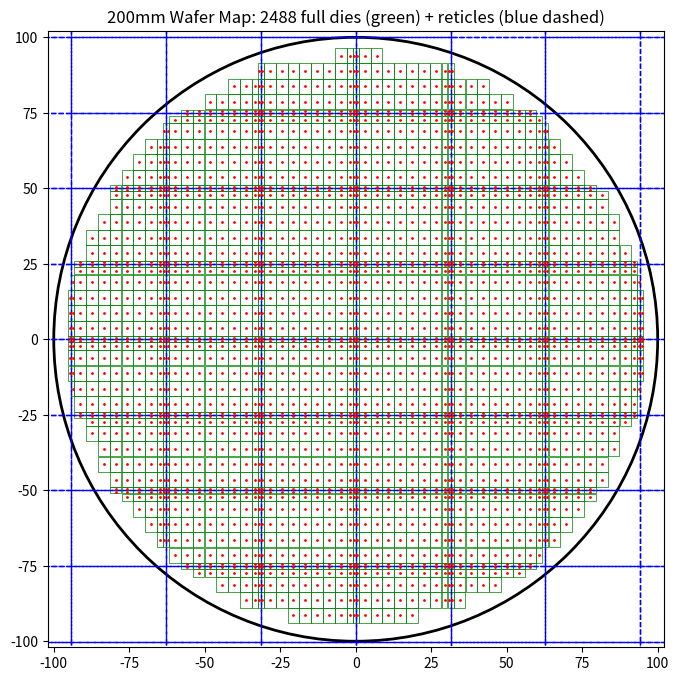
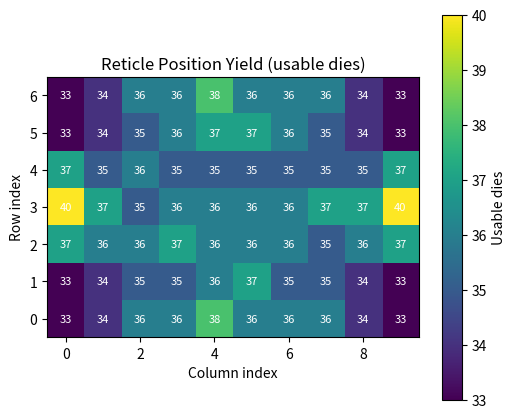

The matplotlib source for these figures, in order:
import math
import numpy as np
import matplotlib.pyplot as plt
from matplotlib.patches import Circle, Rectangle
from typing import List, Tuple

# --- New Die Slicing Scheme ---
# Units are in mm. columns correspond to die widths, rows to die heights.
DIE_WIDTHS: List[float] = [1, 3.88, 3.88, 3.88, 3.88, 3.88, 3.88, 3.88, 1.94, 1]
DIE_HEIGHTS: List[float] = list(reversed([1, 2.535, 5.070, 5.070, 5.070, 5.070, 1]))
KERF: float = 0.035 # Saw kerf in mm
WAFER_SIZE: float = 200 # Wafer size in mm
EXLUSION_ZONE: float = 3.0 # Exclusion zone from wafer edge in mm

def die_yield_centered_reticle_flexible(
    die_widths: List[float],
    die_heights: List[float],
    kerf: float,
    wafer_size: float = 200,
    exclusion_zone: float = 3.0,
    plot: bool = False,
    heatmap: bool = False
) -> Tuple[int, List[Tuple[float, float]], np.ndarray]:
    """
    Compute usable die yield on a wafer with tiling starting from central 4 reticle shots.
    This version supports dies of different widths (columns) and heights (rows) within the reticle.
    
    Parameters:
        die_widths: List of die widths (column-wise) in mm.
        die_heights: List of die heights (row-wise) in mm.
        kerf: Saw kerf in mm.
        wafer_size: Wafer diameter in mm.
        plot: Plot wafer + dies + reticle locations.
        heatmap: Plot reticle yield heatmap.
    
    Returns:
        total_dies: Total number of full dies found on the wafer.
        die_centers: List of (x, y) center coordinates for the usable dies.
        reticle_yield_counts: 2D numpy array of yield counts for each die position within the reticle.
    """
    
    wafer_r: float = (wafer_size / 2.0) - exclusion_zone # Effective wafer radius after exclusion zone
    reticle_cols: int = len(die_widths)
    reticle_rows: int = len(die_heights)

    # Calculate horizontal and vertical pitch lists (die_dim + kerf)
    px_list: List[float] = [dw + kerf for dw in die_widths]
    py_list: List[float] = [dh + kerf for dh in die_heights]
    
    # Reticle dimensions are the sum of all pitches, minus one kerf
    ret_w: float = sum(px_list) - kerf
    ret_h: float = sum(py_list) - kerf

    # Determine number of reticles to tile in each direction
    # This logic assumes the reticle centers tile from (0,0) and tries to cover the wafer.
    n_rx: int = int(math.ceil((wafer_r + ret_w/2) / ret_w))
    n_ry: int = int(math.ceil((wafer_r + ret_h/2) / ret_h))

    # Compute reticle origin positions (tile from center)
    origins: List[Tuple[float, float]] = []
    for ix in range(-n_rx, n_rx):
        for iy in range(-n_ry, n_ry):
            ox: float = ix * ret_w
            oy: float = iy * ret_h
            origins.append((ox, oy))

    centers: List[Tuple[float, float]] = []
    reticle_yield_counts: np.ndarray = np.zeros((reticle_rows, reticle_cols), dtype=int)
    total_dies: int = 0

    # Scan dies within each reticle
    for ox, oy in origins:
        for c in range(reticle_cols):
            # The accumulated distance up to the start of column c
            # This is the sum of pitches for all columns *before* c.
            # Start position in X relative to reticle origin
            x_start_rel: float = sum(px_list[:c])
            die_w: float = die_widths[c]
            hx: float = die_w / 2.0
            
            for r in range(reticle_rows):
                # The accumulated distance up to the start of row r
                # This is the sum of pitches for all rows *before* r.
                # Start position in Y relative to reticle origin
                y_start_rel: float = sum(py_list[:r])
                die_h: float = die_heights[r]
                hy: float = die_h / 2.0

                # Center of the die
                # Die center = Reticle Origin + Relative Start + Half Die Dimension
                cx: float = ox + x_start_rel + hx
                cy: float = oy + y_start_rel + hy
                
                # Check the four corners for being inside the wafer
                corners: List[Tuple[float, float]] = [
                    (cx - hx, cy - hy), (cx + hx, cy - hy),
                    (cx + hx, cy + hy), (cx - hx, cy + hy)
                ]
                
                # A die is usable if *all* four corners are within the wafer radius
                inside: bool = all(x*x + y*y <= wafer_r**2 for x, y in corners)
                
                if inside:
                    centers.append((cx, cy))
                    total_dies += 1
                    # determine die position within reticle (r, c)
                    reticle_yield_counts[r, c] += 1

    # Plot wafer + dies + reticles
    if plot:
        fig, ax = plt.subplots(figsize=(8,8))
        wafer = Circle((0,0), wafer_size / 2.0, edgecolor='black', facecolor='none', lw=2)
        ax.add_patch(wafer)

        # List to store center positions of all dies
        die_centers_list = []

        # Plot all usable dies
        for ox, oy in origins:
            for c in range(reticle_cols):
                x_start_rel: float = sum(px_list[:c])
                die_w: float = die_widths[c]
                
                for r in range(reticle_rows):
                    y_start_rel: float = sum(py_list[:r])
                    die_h: float = die_heights[r]

                    # Lower-left corner of the die
                    llx: float = ox + x_start_rel
                    lly: float = oy + y_start_rel
                    
                    if reticle_yield_counts[r, c] > 0:
                        # Find the center for this die in this specific reticle
                        cx = llx + die_w / 2.0
                        cy = lly + die_h / 2.0
                        
                        if (cx, cy) in centers:  # Check if it was a counted die
                            rect = Rectangle(
                                (llx, lly), die_w, die_h, 
                                edgecolor='green', facecolor='none', lw=0.5
                            )
                            ax.add_patch(rect)
                            # Add the center position to the list
                            die_centers_list.append((cx, cy))
                            # Plot a red dot at the center of the die
                            ax.plot(cx, cy, 'ro', markersize=1)

            # Plot reticle boundaries (blue dashed)
            rect = Rectangle((ox, oy), ret_w, ret_h, edgecolor='blue', facecolor='none', lw=1, linestyle='--')
            ax.add_patch(rect)

        ax.set_aspect('equal')
        ax.set_xlim(-wafer_r-5, wafer_r+5)
        ax.set_ylim(-wafer_r-5, wafer_r+5)
        ax.set_title(f"{wafer_size}mm Wafer Map: {total_dies} full dies (green) + reticles (blue dashed)")
        plt.savefig('wafer_map.png', dpi=150, bbox_inches='tight')
        plt.show()

        # Print the list of die center positions
        print("Center positions of all usable dies:")
        print(die_centers_list)

        # x_start_rel: float = sum(px_list[:c])
        # die_w: float = die_widths[c]
        
        # for r in range(reticle_rows):
        #     y_start_rel: float = sum(py_list[:r])
        #     die_h: float = die_heights[r]

        #     # Lower-left corner of the die
        #     llx: float = ox + x_start_rel
        #     lly: float = oy + y_start_rel
            
        #     if reticle_yield_counts[r, c] > 0:
        #         # Re-check the die is inside for this specific reticle shot
        #         # This is necessary because `reticle_yield_counts` accumulates across all shots,
        #         # but we only want to plot the dies that were marked as usable.
        #         # Since the check is already done above, we can simplify this block:
                
        #         # Find the center for this die in this specific reticle
        #         cx = llx + die_w / 2.0
        #         cy = lly + die_h / 2.0
                
        #         if (cx, cy) in centers: # Simple check to see if it was a counted die
        #             rect = Rectangle(
        #                 (llx, lly), die_w, die_h, 
        #                 edgecolor='green', facecolor='none', lw=0.5
        #             )
        #             ax.add_patch(rect)
                        
        #     # Plot reticle boundaries (blue dashed)
        #     rect = Rectangle((ox, oy), ret_w, ret_h, edgecolor='blue', facecolor='none', lw=1, linestyle='--')
        #     ax.add_patch(rect)

        # ax.set_aspect('equal')
        # ax.set_xlim(-wafer_r-5, wafer_r+5)
        # ax.set_ylim(-wafer_r-5, wafer_r+5)
        # ax.set_title(f"{wafer_size}mm Wafer Map: {total_dies} full dies (green) + reticles (blue dashed)")
        # plt.show()
        


    # Reticle yield heatmap
    if heatmap:
        fig, ax = plt.subplots(figsize=(6,5))
        im = ax.imshow(reticle_yield_counts, cmap="viridis", origin="lower")
        for r in range(reticle_yield_counts.shape[0]):
            for c in range(reticle_yield_counts.shape[1]):
                ax.text(c, r, str(reticle_yield_counts[r,c]), ha="center", va="center", color='white', fontsize=8)
        ax.set_title("Reticle Position Yield (usable dies)")
        ax.set_xlabel("Column index")
        ax.set_ylabel("Row index")
        fig.colorbar(im, ax=ax, label="Usable dies")
        plt.show()
        

    return total_dies, centers, reticle_yield_counts

if __name__ == "__main__":
    # Use the new lists defined at the top
    total, centers, counts = die_yield_centered_reticle_flexible(
        DIE_WIDTHS, DIE_HEIGHTS, KERF, WAFER_SIZE, EXLUSION_ZONE, plot=True, heatmap=True
    )
    print(f"Total usable dies: {total}")
    print("Reticle-position yield table (rows 0=bottom..N-1=top):")
    print(counts)